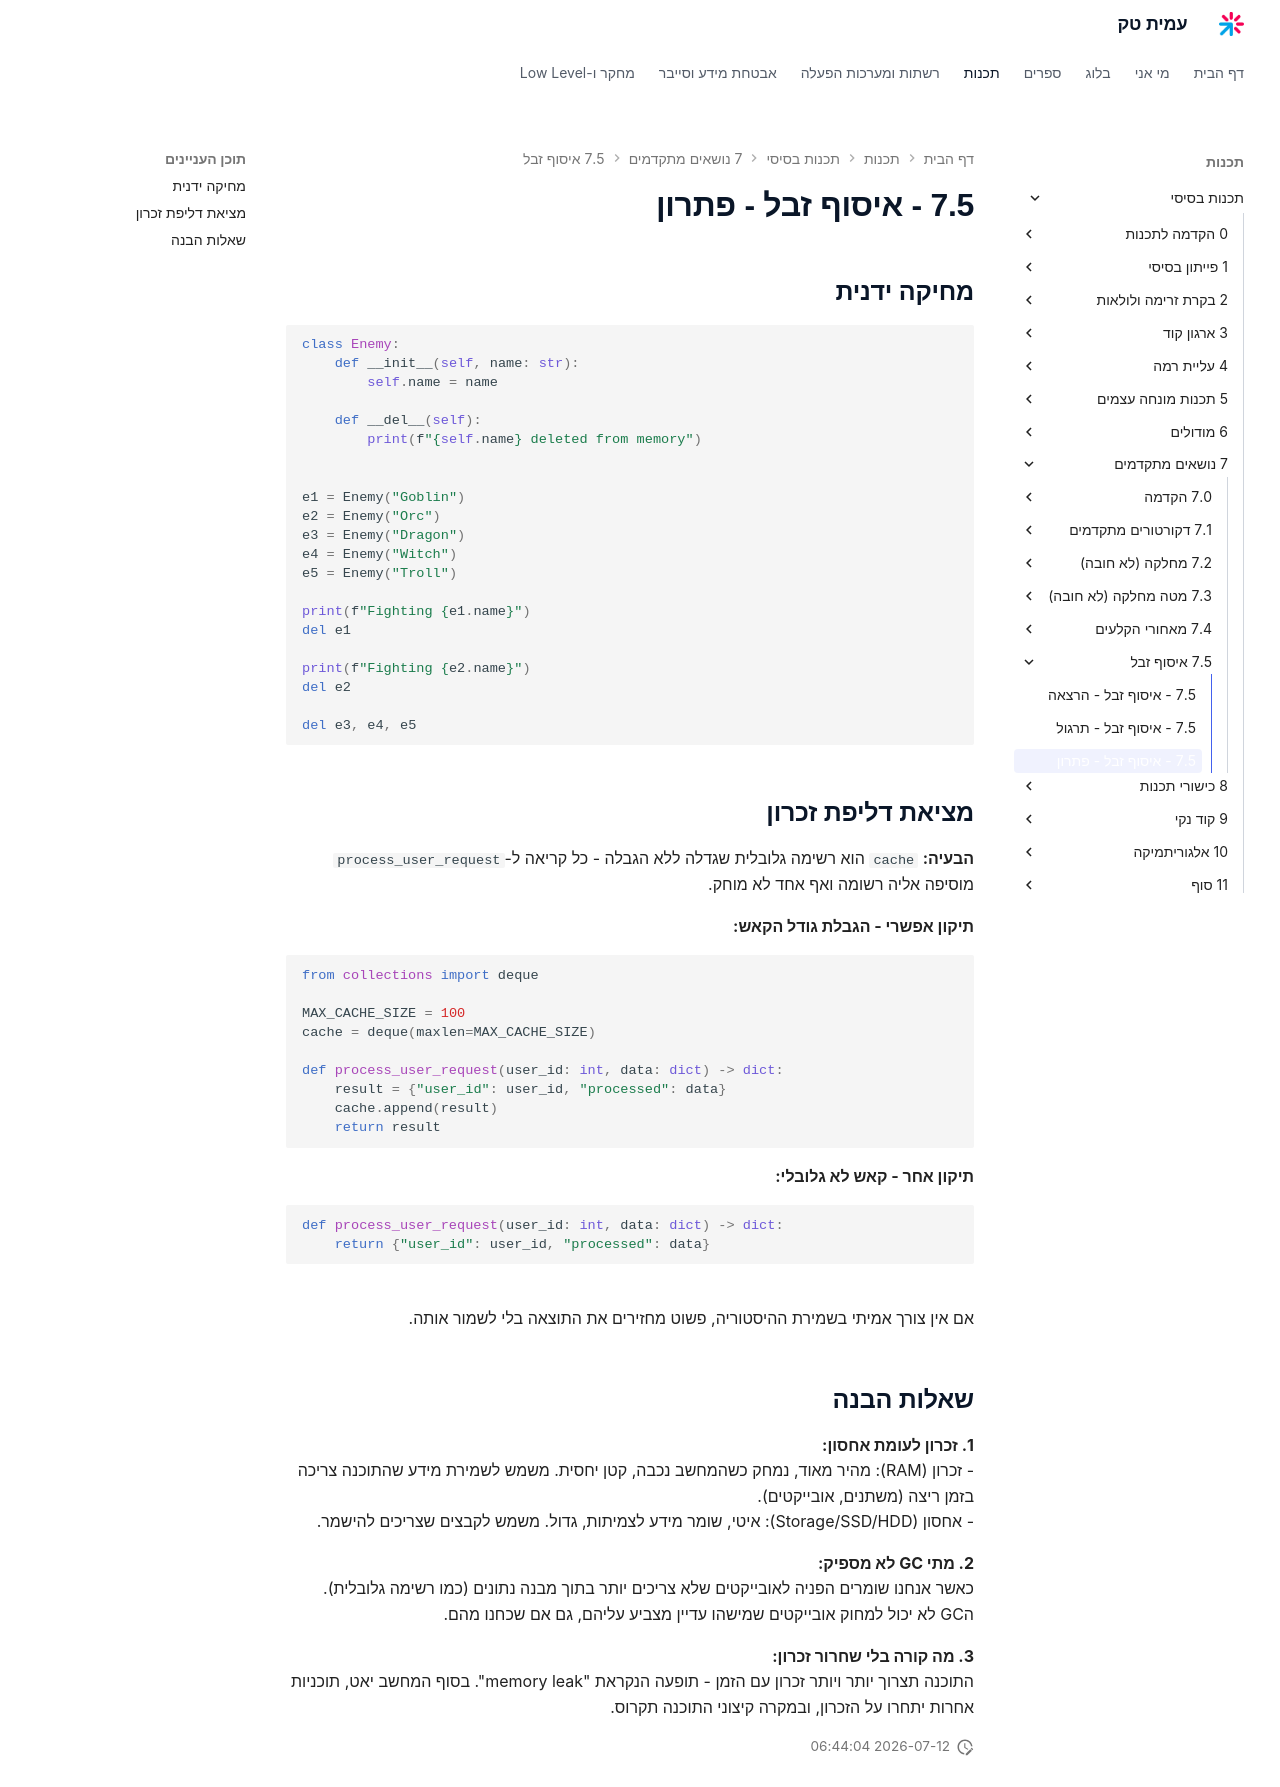

repository: AmitPinchasi/amittech · page: תכנות-בסיסי/7 - נושאים מתקדמים/7.5 - איסוף זבל/7.5 - איסוף זבל - פתרון/index.html · generator: mkdocs

## מחיקה ידנית
```python
class Enemy:
    def __init__(self, name: str):
        self.name = name

    def __del__(self):
        print(f"{self.name} deleted from memory")


e1 = Enemy("Goblin")
e2 = Enemy("Orc")
e3 = Enemy("Dragon")
e4 = Enemy("Witch")
e5 = Enemy("Troll")

print(f"Fighting {e1.name}")
del e1

print(f"Fighting {e2.name}")
del e2

del e3, e4, e5
```

## מציאת דליפת זכרון
**הבעיה:** `cache` הוא רשימה גלובלית שגדלה ללא הגבלה - כל קריאה ל-`process_user_request` מוסיפה אליה רשומה ואף אחד לא מוחק.

**תיקון אפשרי - הגבלת גודל הקאש:**
```python
from collections import deque

MAX_CACHE_SIZE = 100
cache = deque(maxlen=MAX_CACHE_SIZE)

def process_user_request(user_id: int, data: dict) -> dict:
    result = {"user_id": user_id, "processed": data}
    cache.append(result)
    return result
```

**תיקון אחר - קאש לא גלובלי:**
```python
def process_user_request(user_id: int, data: dict) -> dict:
    return {"user_id": user_id, "processed": data}
```
אם אין צורך אמיתי בשמירת ההיסטוריה, פשוט מחזירים את התוצאה בלי לשמור אותה.

## שאלות הבנה

**1. זכרון לעומת אחסון:**
- זכרון (RAM): מהיר מאוד, נמחק כשהמחשב נכבה, קטן יחסית. משמש לשמירת מידע שהתוכנה צריכה בזמן ריצה (משתנים, אובייקטים).
- אחסון (Storage/SSD/HDD): איטי, שומר מידע לצמיתות, גדול. משמש לקבצים שצריכים להישמר.

**2. מתי GC לא מספיק:**
כאשר אנחנו שומרים הפניה לאובייקטים שלא צריכים יותר בתוך מבנה נתונים (כמו רשימה גלובלית). הGC לא יכול למחוק אובייקטים שמישהו עדיין מצביע עליהם, גם אם שכחנו מהם.

**3. מה קורה בלי שחרור זכרון:**
התוכנה תצרוך יותר ויותר זכרון עם הזמן - תופעה הנקראת "memory leak". בסוף המחשב יאט, תוכניות אחרות יתחרו על הזכרון, ובמקרה קיצוני התוכנה תקרוס.
